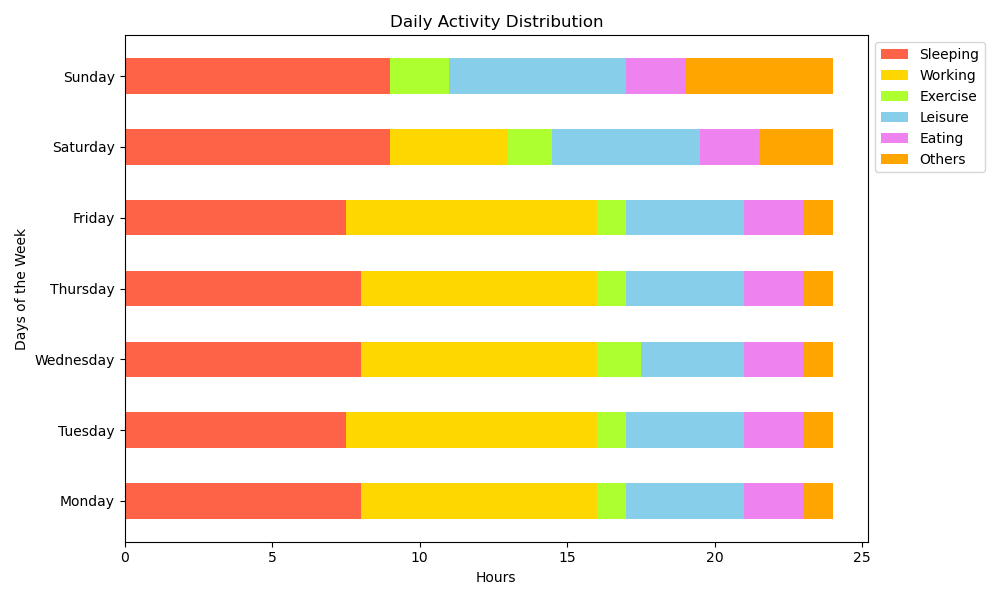

Values plotted in this chart, from the file beside it:
Activity, Monday, Tuesday, Wednesday, Thursday, Friday, Saturday, Sunday
Sleeping, 8, 7.5, 8, 8, 7.5, 9, 9
Working, 8, 8.5, 8, 8, 8.5, 4, 0
Exercise, 1, 1, 1.5, 1, 1, 1.5, 2
Leisure, 4, 4, 3.5, 4, 4, 5, 6
Eating, 2, 2, 2, 2, 2, 2, 2
Others, 1, 1, 1, 1, 1, 2.5, 5
